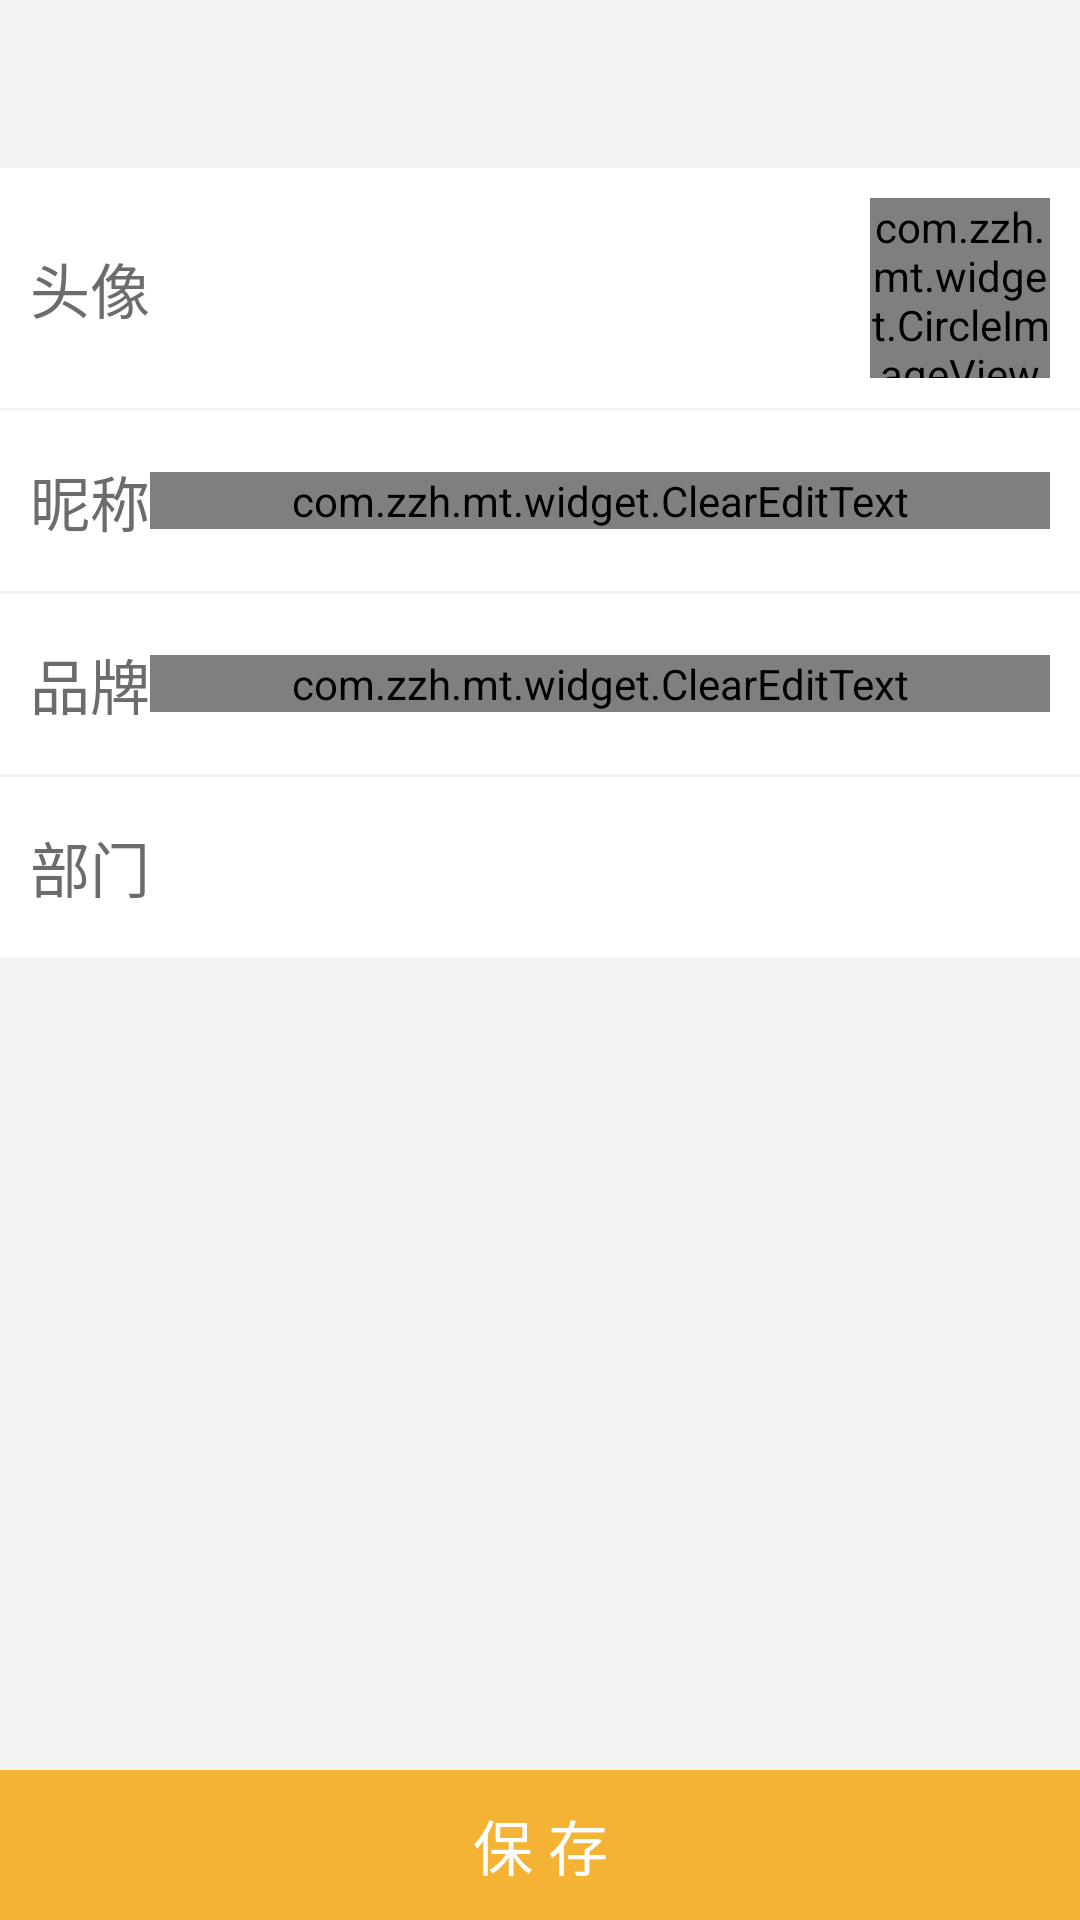

Produce the Android XML layout that renders to this screen, including the resource entries it uses.
<!-- AndroidManifest.xml: application theme AppTheme -->
<!-- res/layout/edit_info_layout.xml -->
<?xml version="1.0" encoding="utf-8"?>
<LinearLayout xmlns:android="http://schemas.android.com/apk/res/android"
    android:orientation="vertical" android:layout_width="match_parent"
    android:layout_height="match_parent"
    android:background="@color/base_bg">

    <LinearLayout
        android:layout_width="match_parent"
        android:layout_height="80dp"
        android:layout_marginTop="?attr/actionBarSize"
        android:background="@color/white"
        android:id="@+id/edit_info_image"
        android:orientation="horizontal">
        <TextView
            android:layout_width="wrap_content"
            android:layout_height="wrap_content"
            android:textSize="20sp"
            android:layout_gravity="center"
            android:layout_marginLeft="10dp"
            android:textColor="#6c6c6c"
            android:text="@string/avatar"/>
        <LinearLayout
            android:layout_width="match_parent"
            android:layout_height="match_parent"
            android:orientation="horizontal"
            android:paddingRight="10dp"
            android:gravity="center|right">
            <com.zzh.mt.widget.CircleImageView
                android:layout_width="60dp"
                android:id="@+id/edit_info_header"
                android:layout_height="60dp"
                />
        </LinearLayout>
    </LinearLayout>

    <LinearLayout
        android:layout_width="match_parent"
        android:layout_height="60dp"
        android:background="@color/white"
        android:layout_marginTop="1dp"
        android:orientation="horizontal">
        <TextView
            android:layout_width="wrap_content"
            android:layout_height="wrap_content"
            android:textSize="20sp"
            android:layout_gravity="center"
            android:layout_marginLeft="10dp"
            android:textColor="#6c6c6c"
            android:text="@string/nickname"/>
        <LinearLayout
            android:layout_width="match_parent"
            android:layout_height="match_parent"
            android:orientation="horizontal"
            android:paddingRight="10dp"
            android:gravity="center|right">
            <com.zzh.mt.widget.ClearEditText
                android:layout_width="match_parent"
                android:layout_height="wrap_content"
                android:textColor="#333"
                android:textSize="20sp"
                android:gravity="right"
                android:id="@+id/edit_nickname"
                android:textCursorDrawable="@drawable/color_cursor"
                android:background="@null"
                android:text="Jessica"/>
        </LinearLayout>
    </LinearLayout>
    <LinearLayout
        android:layout_width="match_parent"
        android:layout_height="60dp"
        android:layout_marginTop="1dp"
        android:background="@color/white"
        android:orientation="horizontal">
        <TextView
            android:layout_width="wrap_content"
            android:layout_height="wrap_content"
            android:textSize="20sp"
            android:layout_gravity="center"
            android:layout_marginLeft="10dp"
            android:textColor="#6c6c6c"
            android:text="@string/brandname"/>
        <LinearLayout
            android:layout_width="match_parent"
            android:layout_height="match_parent"
            android:orientation="horizontal"
            android:paddingRight="10dp"
            android:gravity="center|right">
            <com.zzh.mt.widget.ClearEditText
                android:layout_width="match_parent"
                android:layout_height="wrap_content"
                android:textColor="#333"
                android:gravity="right"
                android:background="@null"
                android:id="@+id/edit_brand"
                android:textCursorDrawable="@drawable/color_cursor"
                android:textSize="20sp"
                android:text="牌牌"/>
        </LinearLayout>
    </LinearLayout>
    <LinearLayout
        android:layout_width="match_parent"
        android:layout_height="60dp"
        android:layout_marginTop="1dp"
        android:background="@color/white"
        android:orientation="horizontal">
        <TextView
            android:layout_width="wrap_content"
            android:layout_height="wrap_content"
            android:textSize="20sp"
            android:layout_gravity="center"
            android:layout_marginLeft="10dp"
            android:textColor="#6c6c6c"
            android:text="@string/department"/>
        <LinearLayout
            android:layout_width="match_parent"
            android:layout_height="match_parent"
            android:orientation="horizontal"
            android:paddingRight="10dp"
            android:id="@+id/deparname_layout"
            android:gravity="center|right">
            <TextView
                android:layout_width="wrap_content"
                android:layout_height="wrap_content"
                android:textColor="#333"
                android:textSize="20sp"
                android:id="@+id/text_deparname"/>
        </LinearLayout>
    </LinearLayout>

    <LinearLayout
        android:layout_width="match_parent"
        android:layout_height="match_parent"
        android:orientation="vertical"
        android:gravity="bottom">
        <TextView
            android:layout_width="match_parent"
            android:layout_height="50dp"
            android:background="#f4b335"
            android:textColor="@color/white"
            android:text="@string/save"
            android:textSize="20sp"
            android:id="@+id/edit_save"
            android:gravity="center"/>
    </LinearLayout>

</LinearLayout>
<!-- resources referenced by this layout -->
<resources>
  <color name="base_bg">#F4F3F3</color>
      //登录
  <color name="white">#FFFFFF</color>
  <!-- drawable color_cursor (drawable) -->
  <?xml version="1.0" encoding="utf-8"?>
  <shape xmlns:android="http://schemas.android.com/apk/res/android">
  
      <size android:width="1dp"/>
      <solid android:color="#f4b335"/>
  </shape>
  <string name="avatar">头像</string>
  <string name="brandname">品牌</string>
  <string name="department">部门</string>
  <string name="nickname">昵称</string>
  <string name="save">保 存</string>
  <style name="AppTheme" parent="Theme.AppCompat.Light.NoActionBar">
          
          <item name="colorPrimary">@color/colorPrimary</item>
          <item name="colorPrimaryDark">@color/colorPrimaryDark</item>
          <item name="colorAccent">@color/colorAccent</item>
          <item name="windowActionBar">false</item>
          <item name="windowNoTitle">true</item>
          <item name="android:fitsSystemWindows">false</item>
          
          <item name="drawerArrowStyle">@style/AppTheme.DrawerArrowToggle</item>
      </style>
  <color name="colorPrimary">#F4B335</color>
      //修改状态栏颜色
  <color name="colorPrimaryDark">#000</color>
  <color name="colorAccent">#FF4081</color>
  <style name="AppTheme.DrawerArrowToggle" parent="Base.Widget.AppCompat.DrawerArrowToggle">
          <item name="color">#f4b335</item>
          <item name="android:drawable">@mipmap/ic_launcher</item>
      </style>
</resources>
